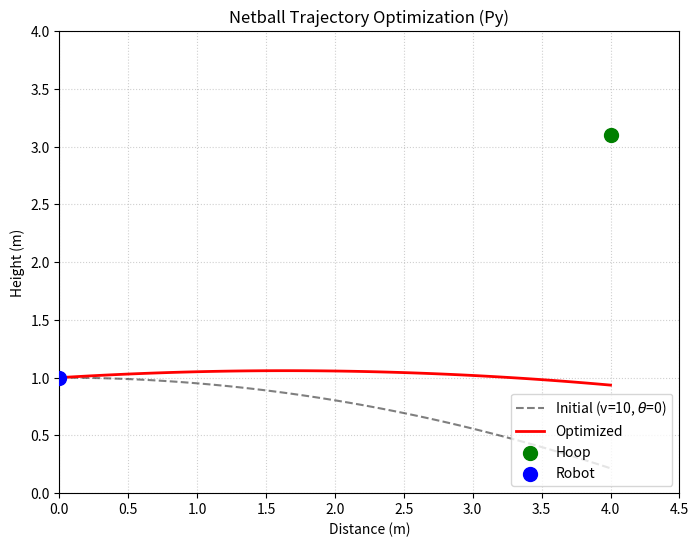
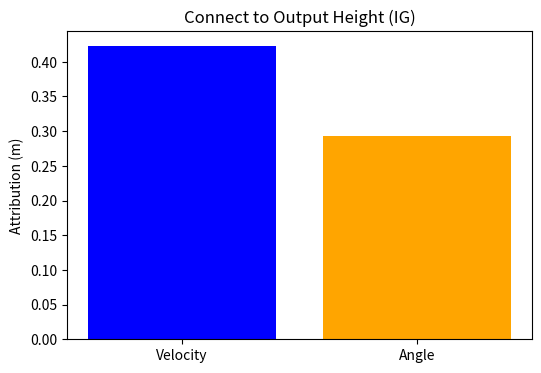
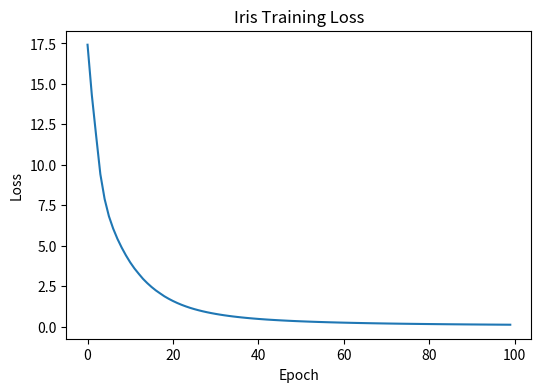
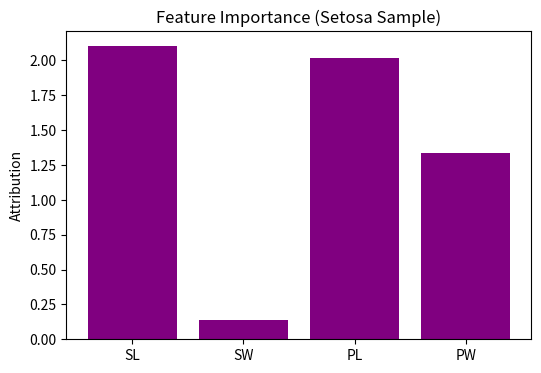

Generate these figures, in order, with matplotlib:
import numpy as np
import matplotlib.pyplot as plt
import os

# Ensure output directory exists (current dir)
output_dir = "."

print("--- Generating plots with Python ---")

# =========================================================================
# 1. NETBALL OPTIMIZATION
# =========================================================================
print("--- Netball ---")

# Constants
y0_bot = 1.0
h_hoop = 3.1
d_dist = 4.0
g_grav = -9.81

# Model
def netball_forward(v, theta_deg):
    theta_rad = np.radians(theta_deg)
    
    # Rise = d * tan(theta)
    term_rise = d_dist * np.tan(theta_rad)
    
    # Drop = 0.5 * g * d^2 / (v^2 * cos^2(theta))
    denom = (v ** 2) * (np.cos(theta_rad) ** 2)
    num = 0.5 * g_grav * (d_dist ** 2)
    term_drop = num / denom
    
    h_pred = y0_bot + term_rise + term_drop
    return h_pred

def netball_loss(params):
    v, theta = params
    h = netball_forward(v, theta)
    return (h - h_hoop) ** 2

# Derivatives (Manual for optimization)
def netball_grads(params):
    v, theta_deg = params
    
    # Numerical gradient for simplicity and robustness
    eps = 1e-5
    
    l0 = netball_loss([v, theta_deg])
    
    l_v = netball_loss([v + eps, theta_deg])
    grad_v = (l_v - l0) / eps
    
    l_th = netball_loss([v, theta_deg + eps])
    grad_th = (l_th - l0) / eps
    
    return np.array([grad_v, grad_th])

# Optimization
params = np.array([10.0, 0.0]) # v, theta
lr = 0.005 # tuned for python magnitude
history = []

for i in range(2500):
    loss = netball_loss(params)
    grads = netball_grads(params)
    params -= lr * grads
    if i % 100 == 0:
        history.append(loss)

v_opt, theta_opt = params
print(f"Optimized: v={v_opt:.3f}, theta={theta_opt:.3f}")

# Plot Trajectory
def get_traj(v, theta_deg):
    rad = np.radians(theta_deg)
    T = d_dist / (v * np.cos(rad))
    ts = np.linspace(0, T, 100)
    xs = v * np.cos(rad) * ts
    ys = y0_bot + v * np.sin(rad) * ts + 0.5 * g_grav * ts**2
    return xs, ys

xs_init, ys_init = get_traj(10.0, 0.0)
xs_opt, ys_opt = get_traj(v_opt, theta_opt)

plt.figure(figsize=(8, 6))
plt.plot(xs_init, ys_init, 'k--', alpha=0.5, label='Initial (v=10, $\\theta$=0)')
plt.plot(xs_opt, ys_opt, 'r-', linewidth=2, label='Optimized')
plt.scatter([4.0], [h_hoop], c='g', s=100, label='Hoop', zorder=5)
plt.scatter([0.0], [y0_bot], c='b', s=100, label='Robot', zorder=5)
plt.xlim(0, 4.5)
plt.ylim(0, 4.0)
plt.xlabel("Distance (m)")
plt.ylabel("Height (m)")
plt.title("Netball Trajectory Optimization (Py)")
plt.legend(loc='lower right')
plt.grid(True, linestyle=':', alpha=0.6)
plt.savefig(os.path.join(output_dir, "netball_traj.png"))
plt.close()
print("Saved netball_traj.png")

# IG for Netball
# Function: Reduced Height Diff (h_pred - h_base) attributed to delta_v, delta_theta
# Linear approximation basically since physics is smooth
# IG = (x - x') * Integral(grad)
print("Calculating IG for Netball...")

baseline = np.array([10.0, 0.0])
target = params
steps = 50

total_grads = np.zeros(2)
for i in range(steps):
    alpha = (i + 1) / steps
    interp = baseline + alpha * (target - baseline)
    
    # We need gradient of OUTPUT h_pred w.r.t input
    # grad_h
    eps = 1e-5
    h0 = netball_forward(interp[0], interp[1])
    hv = netball_forward(interp[0] + eps, interp[1])
    hth = netball_forward(interp[0], interp[1] + eps)
    
    gh_v = (hv - h0) / eps
    gh_th = (hth - h0) / eps
    
    total_grads += np.array([gh_v, gh_th])

avg_grads = total_grads / steps
diff = target - baseline
attributions = diff * avg_grads

plt.figure(figsize=(6, 4))
plt.bar(["Velocity", "Angle"], attributions, color=['blue', 'orange'])
plt.title("Connect to Output Height (IG)")
plt.ylabel("Attribution (m)")
plt.savefig(os.path.join(output_dir, "netball_ig.png"))
plt.close()
print("Saved netball_ig.png")


# =========================================================================
# 2. IRIS CLASSIFICATION
# =========================================================================
print("\n--- Iris Classification ---")

# Data (hardcoded subset matching Julia script idea)
# 3 classes, 4 features
X_train = np.array([
    [5.1, 3.5, 1.4, 0.2], [4.9, 3.0, 1.4, 0.2], [4.7, 3.2, 1.3, 0.2], [4.6, 3.1, 1.5, 0.2], [5.0, 3.6, 1.4, 0.2],
    [7.0, 3.2, 4.7, 1.4], [6.4, 3.2, 4.5, 1.5], [6.9, 3.1, 4.9, 1.5], [5.5, 2.3, 4.0, 1.3], [6.5, 2.8, 4.6, 1.5],
    [6.3, 3.3, 6.0, 2.5], [5.8, 2.7, 5.1, 1.9], [7.1, 3.0, 5.9, 2.1], [6.3, 2.9, 5.6, 1.8], [6.5, 3.0, 5.8, 2.2]
])
y_train = np.array([0]*5 + [1]*5 + [2]*5)

# Normalize
X_mean = X_train.mean(axis=0)
X_std = X_train.std(axis=0)
X_norm = (X_train - X_mean) / X_std

# MLP Numpy
np.random.seed(42)
w1 = np.random.randn(4, 8) * np.sqrt(2/12)
b1 = np.zeros(8)
w2 = np.random.randn(8, 3) * np.sqrt(2/11)
b2 = np.zeros(3)

def relu(x): return np.maximum(0, x)
def d_relu(x): return (x > 0).astype(float)

def softmax(x):
    e = np.exp(x - np.max(x))
    return e / e.sum(axis=0) # assuming vector

lr = 0.05
losses = []

# Training Loop (SGD)
print("Training MLP...")
for epoch in range(100):
    total_loss = 0
    for i in range(len(X_train)):
        x = X_norm[i]
        y = y_train[i]
        
        # Forward
        z1 = x @ w1 + b1
        a1 = relu(z1)
        z2 = a1 @ w2 + b2
        
        # Softmax loss grad (logits - onehot)
        # We need prob for loss calc
        exp_z = np.exp(z2 - np.max(z2))
        probs = exp_z / exp_z.sum()
        
        loss = -np.log(probs[y])
        total_loss += loss
        
        # Backward
        # dL/dz2 = probs - one_hot
        dz2 = probs.copy()
        dz2[y] -= 1
        
        dw2 = np.outer(a1, dz2)
        db2 = dz2
        
        da1 = dz2 @ w2.T
        dz1 = da1 * d_relu(z1)
        
        dw1 = np.outer(x, dz1)
        db1 = dz1
        
        # Update
        w1 -= lr * dw1
        b1 -= lr * db1
        w2 -= lr * dw2
        b2 -= lr * db2
        
    losses.append(total_loss)

plt.figure(figsize=(6, 4))
plt.plot(losses)
plt.title("Iris Training Loss")
plt.xlabel("Epoch")
plt.ylabel("Loss")
plt.savefig(os.path.join(output_dir, "iris_loss.png"))
plt.close()
print("Saved iris_loss.png")

# IG for Iris
# Explain 1st sample (Setosa, class 0)
x_sample = X_norm[0]
baseline = np.zeros_like(x_sample)
target_class = 0

print("Calculating IG for Iris...")
# Need gradient of TARGET LOGIT w.r.t INPUT
total_grads = np.zeros_like(x_sample)

for i in range(steps):
    alpha = (i + 1) / steps
    inputs = baseline + alpha * (x_sample - baseline)
    
    # Forward to logit
    z1 = inputs @ w1 + b1
    a1 = relu(z1)
    z2 = a1 @ w2 + b2
    # target logit is z2[0]
    
    # Backward from z2[0]
    dz2 = np.zeros(3)
    dz2[target_class] = 1.0 # Gradient of scalar output (logit) is 1
    
    da1 = dz2 @ w2.T
    dz1 = da1 * d_relu(z1)
    
    # dInput = dz1 @ w1.T
    d_inputs = dz1 @ w1.T
    
    total_grads += d_inputs

avg_grads = total_grads / steps
attributions = (x_sample - baseline) * avg_grads

plt.figure(figsize=(6, 4))
plt.bar(["SL", "SW", "PL", "PW"], attributions, color='purple')
plt.title("Feature Importance (Setosa Sample)")
plt.ylabel("Attribution")
plt.savefig(os.path.join(output_dir, "iris_ig.png"))
plt.close()
print("Saved iris_ig.png")
print("--- Done ---")
